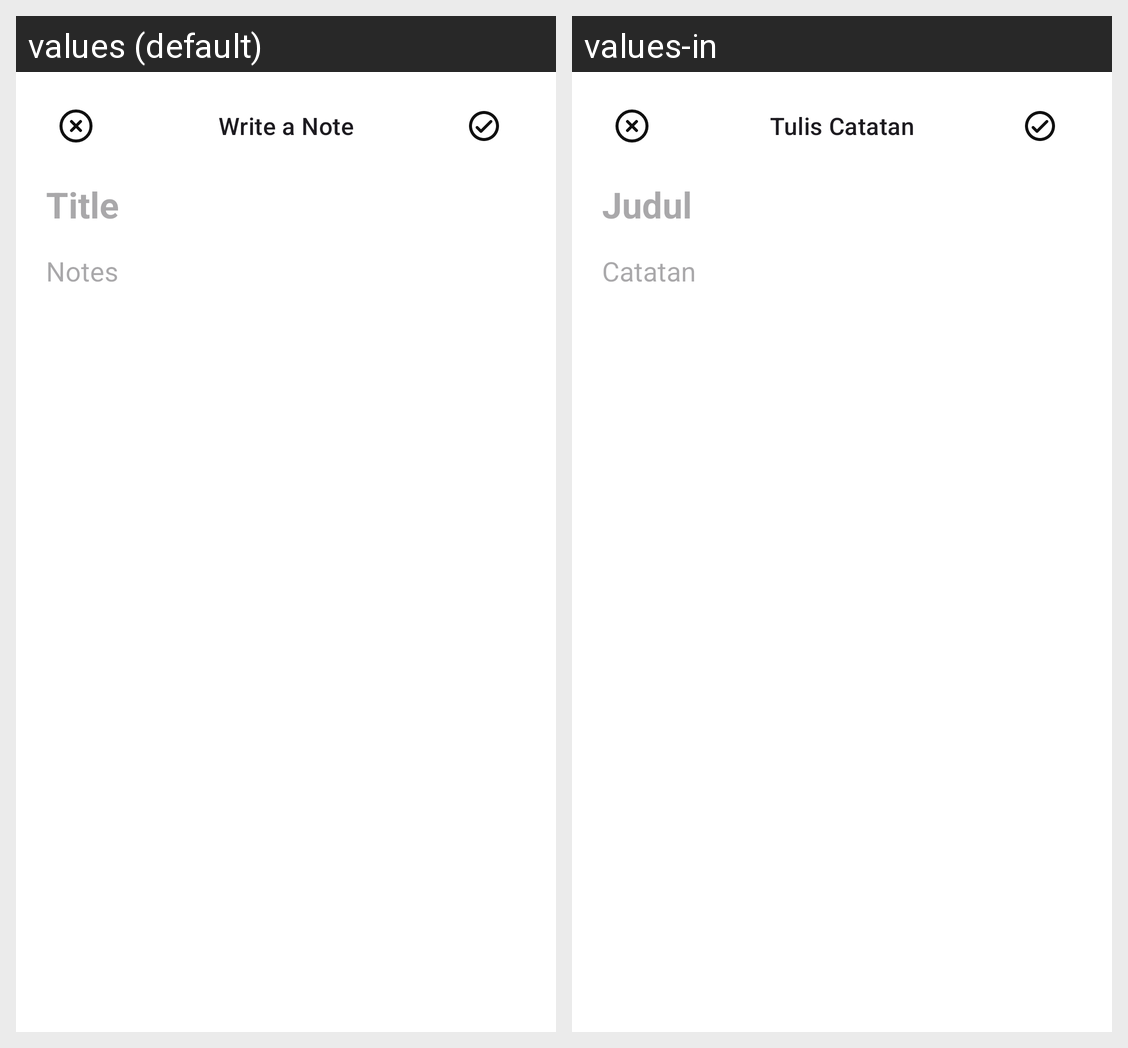

For this localized Android screen grid, give each drawn string resource with its value in every locale shown.
Android screen res/layout/fragment_write_note.xml rendered under 2 locales, left to right: values (default), values-in. Device: Nexus 5 (rendered at 1080×1920; each locale shown at half size, 540×960, under a caption strip naming it); theme Theme.CocoNote.
Strings drawn on this screen, with the default value and each locale's value (text and hints the layout hard-codes, and strings that could not be matched under every locale, appear in the picture but are not listed):

write_note
  values: Write a Note
  values-in: Tulis Catatan

title
  values: Title
  values-in: Judul

note
  values: Notes
  values-in: Catatan
